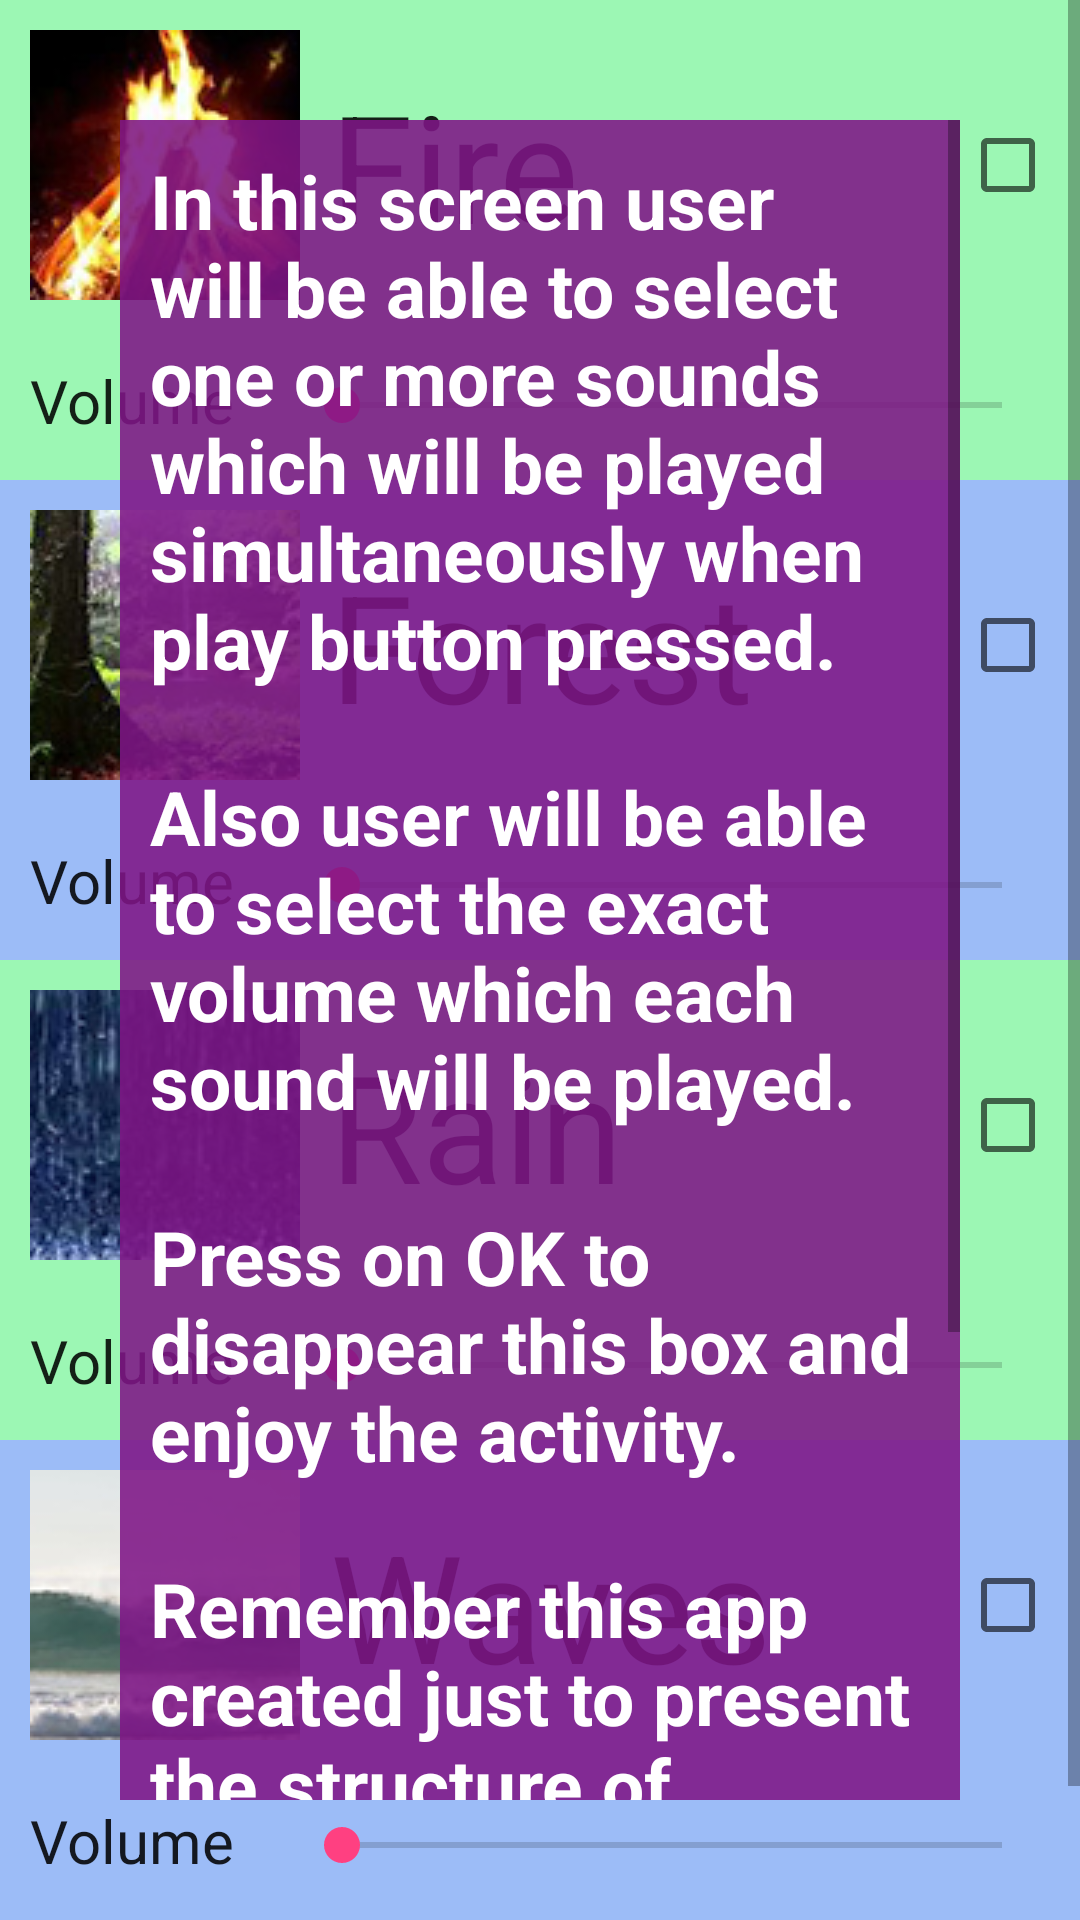

The Android layout XML behind this screen, and the referenced resources:
<!-- AndroidManifest.xml: application theme AppTheme -->
<!-- res/layout/activity_white_noises.xml -->
<?xml version="1.0" encoding="utf-8"?>
<RelativeLayout xmlns:android="http://schemas.android.com/apk/res/android"
    xmlns:tools="http://schemas.android.com/tools"
    android:layout_width="match_parent"
    android:layout_height="match_parent"
    android:orientation="vertical"
    tools:context="com.example.app.musicapp.WhiteNoises">

    <ScrollView style="@style/GenericScroll">

        <LinearLayout style="@style/GenericLinear">

            
            <LinearLayout style="@style/whiteNoisesListLinear1a">

                <LinearLayout style="@style/whiteNoisesListLinear2">

                    <ImageView
                        style="@style/whiteNoisesImages"
                        android:src="@drawable/fire" />

                    <TextView
                        style="@style/whiteNoisesText1"
                        android:text="@string/fire" />

                    <LinearLayout style="@style/whiteNoisesListLinear3">

                        <CheckBox
                            android:id="@+id/fireCheckBox"
                            style="@style/ListCheck" />

                    </LinearLayout>
                </LinearLayout>

                <LinearLayout style="@style/whiteNoisesListLinear4">

                    <TextView
                        style="@style/whiteNoisesText2"
                        android:text="@string/volume" />

                    <SeekBar
                        android:id="@+id/fireSeekBar"
                        style="@style/whiteNoisesSeek" />
                </LinearLayout>

            </LinearLayout>

            
            <LinearLayout style="@style/whiteNoisesListLinear1b">

                <LinearLayout style="@style/whiteNoisesListLinear2">

                    <ImageView
                        style="@style/whiteNoisesImages"
                        android:src="@drawable/forest" />

                    <TextView
                        style="@style/whiteNoisesText1"
                        android:text="@string/forest" />

                    <LinearLayout style="@style/whiteNoisesListLinear3">

                        <CheckBox
                            android:id="@+id/ForestCheckBox"
                            style="@style/ListCheck" />

                    </LinearLayout>
                </LinearLayout>

                <LinearLayout style="@style/whiteNoisesListLinear3">

                    <TextView
                        style="@style/whiteNoisesText2"
                        android:text="@string/volume" />

                    <SeekBar
                        android:id="@+id/forestSeekBar"
                        style="@style/whiteNoisesSeek" />
                </LinearLayout>

            </LinearLayout>

            
            <LinearLayout style="@style/whiteNoisesListLinear1a">

                <LinearLayout style="@style/whiteNoisesListLinear2">

                    <ImageView
                        style="@style/whiteNoisesImages"
                        android:src="@drawable/rain" />

                    <TextView
                        style="@style/whiteNoisesText1"
                        android:text="@string/rain" />

                    <LinearLayout style="@style/whiteNoisesListLinear3">

                        <CheckBox
                            android:id="@+id/rainCheckBox"
                            style="@style/ListCheck" />

                    </LinearLayout>
                </LinearLayout>

                <LinearLayout style="@style/whiteNoisesListLinear4">

                    <TextView
                        style="@style/whiteNoisesText2"
                        android:text="@string/volume" />

                    <SeekBar
                        android:id="@+id/rainSeekBar"
                        style="@style/whiteNoisesSeek" />
                </LinearLayout>

            </LinearLayout>

            
            <LinearLayout style="@style/whiteNoisesListLinear1b">

                <LinearLayout style="@style/whiteNoisesListLinear2">

                    <ImageView
                        style="@style/whiteNoisesImages"
                        android:src="@drawable/wave" />

                    <TextView
                        style="@style/whiteNoisesText1"
                        android:text="@string/waves" />

                    <LinearLayout style="@style/whiteNoisesListLinear3">

                        <CheckBox
                            android:id="@+id/wavesCheckBox"
                            style="@style/ListCheck" />

                    </LinearLayout>
                </LinearLayout>

                <LinearLayout style="@style/whiteNoisesListLinear4">

                    <TextView
                        style="@style/whiteNoisesText2"
                        android:text="@string/volume" />

                    <SeekBar
                        android:id="@+id/wavesSeekBar"
                        style="@style/whiteNoisesSeek" />
                </LinearLayout>

            </LinearLayout>

            

            <Button
                android:id="@+id/returnToMainActivity"
                style="@style/ButtonStyle" />

        </LinearLayout>

    </ScrollView>

    

    <ScrollView
        android:id="@+id/disappearBox"
        style="@style/MessageScroll">

        <LinearLayout style="@style/MessageLinear">

            <TextView
                style="@style/MessageText"
                android:text="@string/WhiteNoiseMessage" />

            <Button
                android:id="@+id/disappearButton"
                style="@style/ButtonStyle" />

        </LinearLayout>

    </ScrollView>

</RelativeLayout>
<!-- resources referenced by this layout -->
<resources>
  <string name="WhiteNoiseMessage">In this screen user will be able to select one or more sounds which will be played simultaneously when play button pressed. \n\nAlso user will be able to select the exact volume which each sound will be played.   \n\nPress on OK to disappear this box and enjoy the activity.  \n\nRemember this app created just to present the structure of activitys and it\'s not playable. Although try to press the OK button with out choose any sound.</string>
  <string name="fire">Fire</string>
  <string name="forest">Forest</string>
  <string name="rain">Rain</string>
  <string name="volume">Volume</string>
  <string name="waves">Waves</string>
  <style name="ButtonStyle" parent="@android:style/TextAppearance.Medium">
          <item name="android:layout_width">wrap_content</item>
          <item name="android:layout_height">wrap_content</item>
          <item name="android:text">@string/ok</item>
      </style>
  <style name="ListCheck" parent="@android:style/TextAppearance.Medium">
          <item name="android:layout_width">@dimen/CheckBoxSize</item>
          <item name="android:layout_height">@dimen/CheckBoxSize</item>
          <item name="android:layout_margin">@dimen/ListMargin</item>
      </style>
  <style name="MessageScroll" parent="@android:style/TextAppearance.Medium">
          <item name="android:layout_width">match_parent</item>
          <item name="android:layout_height">match_parent</item>
          <item name="android:layout_margin">@dimen/DescribeTextBoxMargin</item>
      </style>
  <style name="whiteNoisesImages" parent="@android:style/TextAppearance.Medium">
          <item name="android:layout_width">wrap_content</item>
          <item name="android:layout_height">wrap_content</item>
          <item name="android:layout_margin">@dimen/ListMargin</item>
      </style>
  <style name="whiteNoisesListLinear3" parent="@android:style/TextAppearance.Medium">
          <item name="android:layout_width">match_parent</item>
          <item name="android:layout_height">wrap_content</item>
          <item name="android:gravity">right</item>
          <item name="android:orientation">horizontal</item>
      </style>
  <style name="whiteNoisesListLinear4" parent="@android:style/TextAppearance.Medium">
          <item name="android:layout_width">match_parent</item>
          <item name="android:layout_height">wrap_content</item>
          <item name="android:orientation">horizontal</item>
      </style>
  <style name="whiteNoisesSeek" parent="@android:style/TextAppearance.Medium">
          <item name="android:layout_width">match_parent</item>
          <item name="android:layout_height">@dimen/CheckBoxSize</item>
          <item name="android:layout_margin">@dimen/ListMargin</item>
      </style>
  <style name="whiteNoisesText1" parent="@android:style/TextAppearance.Medium">
          <item name="android:layout_width">wrap_content</item>
          <item name="android:layout_height">wrap_content</item>
          <item name="android:textSize">@dimen/ListTextSize</item>
      </style>
  <string name="ok">OK</string>
  <color name="colorPrimary">#3F51B5</color>
  <dimen name="CheckBoxSize">30sp</dimen>
  <dimen name="ListMargin">10dp</dimen>
  <color name="DescribeTextBoxColor">#df7e1586</color>
  <dimen name="DescribeTextBoxMargin">40dp</dimen>
  <dimen name="DescribeTextBoxPading">10dp</dimen>
  <dimen name="DescribeTextSize">25sp</dimen>
  <color name="DescribeTextColor">#ffffff</color>
  <color name="WNCL1">#9cf7b4</color>
  <color name="WNCL2">#9cbcf7</color>
  <dimen name="ListTextSize">50sp</dimen>
  <dimen name="VolumeTextSize">20sp</dimen>
  <color name="colorPrimaryDark">#303F9F</color>
  <color name="colorAccent">#FF4081</color>
</resources>
